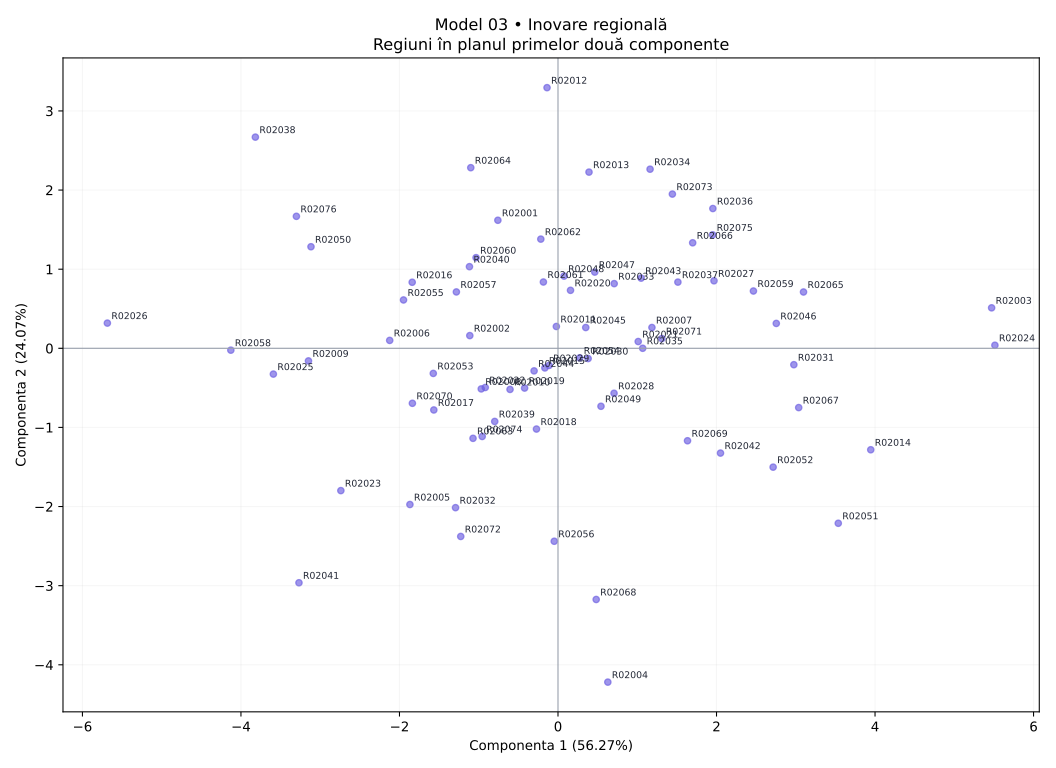

The data file committed next to this chart (first rows):
regiune, X1, X2, X3, X4, X5, X6, X7, X8
R02001, 23.46, 59.03, 37.75, 40.74, 68.95, 43.07, 40.14, 68.56
R02002, 52.25, 66.28, 26.79, 52.96, 37.92, 43.75, 72.05, 54.53
R02003, 71.9, 79.55, 90.0, 90.0, 81.58, 73.97, 10.0, 31.44
R02004, 90.0, 21.99, 38.99, 32.99, 29.74, 66.48, 50.58, 15.71
R02005, 57.77, 23.53, 26.54, 37.72, 21.07, 53.95, 65.63, 60.33
R02006, 32.03, 36.73, 23.54, 32.73, 53.48, 48.56, 63.04, 70.37
R02007, 61, 58.27, 59.53, 49.29, 71.13, 61.89, 47.3, 64.28
R02008, 38.19, 46.67, 35.63, 49.71, 30.15, 54.24, 62.35, 49.25
R02009, 29.03, 41.06, 28.19, 16.51, 29.87, 36.89, 67.01, 67.06
R02010, 45.92, 46.7, 39.27, 46.66, 37.98, 49.04, 53.4, 49.65
R02011, 33.96, 45.72, 51.68, 55.23, 55.81, 53.04, 59.82, 49.47
R02012, 20.98, 85.93, 46.55, 63.08, 81.25, 35.71, 61.02, 67.07
R02013, 36.95, 78.45, 50.56, 70.15, 58.98, 45.6, 49.1, 73.23
R02014, 69.39, 46.35, 77, 69.72, 72.82, 90.0, 30.93, 33.05
R02015, 50.61, 32.12, 45.52, 57.82, 61.34, 47.27, 58.9, 57.74
R02016, 35.17, 45.92, 36.57, 50.48, 49.58, 33.32, 73.87, 68.16
R02017, 53.18, 45.26, 29.34, 50.33, 21.07, 42.07, 65.77, 56.96
R02018, 55.11, 49.79, 31.73, 49.98, 40.2, 50.79, 57.28, 36.57
R02019, 53.92, 53.6, 33.66, 44.34, 48.8, 53.24, 59.12, 49.53
R02020, 31.05, 54.2, 47.93, 53.91, 55.06, 42.64, 36.93, 47.98
R02021, 53.53, 56.14, 57.67, 58.59, 61.94, 56.55, 56.74, 47.64
R02022, 38.04, 44.64, 38.82, 39.43, 36.73, 51.39, 52.02, 50.82
R02023, 42.77, 36.78, 13.72, 19.63, 17.39, 41.77, 64.73, 38.82
R02024, 76.34, 73.87, 81.75, 88.23, 86.76, 85.92, 12.49, 34.25
R02025, 35.88, 24.09, 20.19, 30.71, 26.78, 36.45, 70.47, 86.02
R02026, 25.42, 29.18, 10.0, 23.08, 10.0, 10.0, 89.03, 90.0
R02027, 53.44, 75.51, 51.93, 64.38, 66.08, 57.45, 26.1, 50.35
R02028, 49.27, 39.65, 57.85, 55.06, 52.64, 56.76, 49.13, 46.47
R02029, 59.93, 43.78, 37.42, 59.48, 64.17, 47.37, 67.01, 54.54
R02030, 40.3, 60.71, 52.91, 42.88, 29.65, 42.99, 18.82, 41.48
R02031, 46.95, 56.94, 67.69, 77.53, 58.18, 71.51, 29.46, 28.5
R02032, 50.38, 17.09, 33.3, 45.54, 28.8, 62.72, 70.29, 52.58
R02033, 31.98, 60.65, 59.19, 62.72, 55.87, 54.93, 57, 44.85
R02034, 44.64, 74.98, 57.61, 71.74, 80.12, 41.95, 46.8, 67.27
R02035, 44.28, 49.9, 53.62, 56.68, 55.55, 59.82, 33.05, 51.06
R02036, 32.02, 66.67, 52.23, 79.65, 87.17, 56.04, 40.37, 45.3
R02037, 46.34, 58.34, 62.39, 61.35, 74.93, 55.79, 42.83, 53.4
R02038, 10.0, 63.38, 37.71, 28.74, 51.05, 10.41, 90.0, 80.86
R02039, 55.83, 21.31, 52.92, 36.07, 60.81, 39.04, 62.54, 55.45
R02040, 37.52, 63.74, 32.55, 57.6, 43.66, 35.37, 61.45, 59.5
R02041, 53.84, 10.0, 18.04, 13, 13.46, 43.11, 73.38, 46.49
R02042, 63.9, 35.14, 57.92, 56.83, 69.18, 63.94, 34.44, 32.91
R02043, 47.28, 63.53, 53.92, 49.19, 82.56, 43, 42.71, 43.35
R02044, 36.66, 44.66, 34.55, 45.25, 52.5, 50.01, 42.62, 42.59
R02045, 38, 48.53, 46.35, 61.51, 58.16, 63.42, 57.99, 54.82
R02046, 54.6, 71.32, 53.8, 68.76, 66.6, 65.4, 17.15, 38.7
R02047, 35.49, 62.93, 61.82, 51.57, 57.79, 43.89, 48.78, 47.99
R02048, 40.83, 63.75, 46.28, 48.37, 67.65, 51.28, 57.55, 55.99
R02049, 59.33, 36.71, 49.3, 57.68, 55.69, 50.1, 48.12, 49.13
R02050, 29.02, 49.93, 27.26, 34.66, 40.94, 28.37, 69.35, 87.96
R02051, 69.7, 36.3, 61.88, 55.21, 75.78, 78.14, 18.65, 10.0
R02052, 56.83, 52.02, 55.86, 71.48, 43.38, 76.94, 30.73, 17.04
R02053, 51.07, 34.28, 32.39, 42.15, 61.46, 35.61, 77.71, 55.4
R02054, 51.18, 51.18, 43.97, 55.16, 57.95, 53.17, 56.9, 48.62
R02055, 20.83, 55.29, 26.2, 47.97, 31.76, 40.75, 64.66, 53.17
R02056, 63.8, 18, 45.8, 37.4, 42.82, 54.05, 48.22, 35.74
R02057, 29.41, 58.9, 34.38, 50.28, 31.26, 45.82, 52.23, 64.69
R02058, 35.36, 40.14, 27.68, 10.0, 22.78, 32.71, 79.45, 87.11
R02059, 62.32, 80.67, 59.36, 69.45, 71.29, 54.38, 39.46, 37.77
R02060, 36.07, 69.88, 38.17, 48.63, 46.35, 36.08, 61.63, 56.89
... 16 more rows
